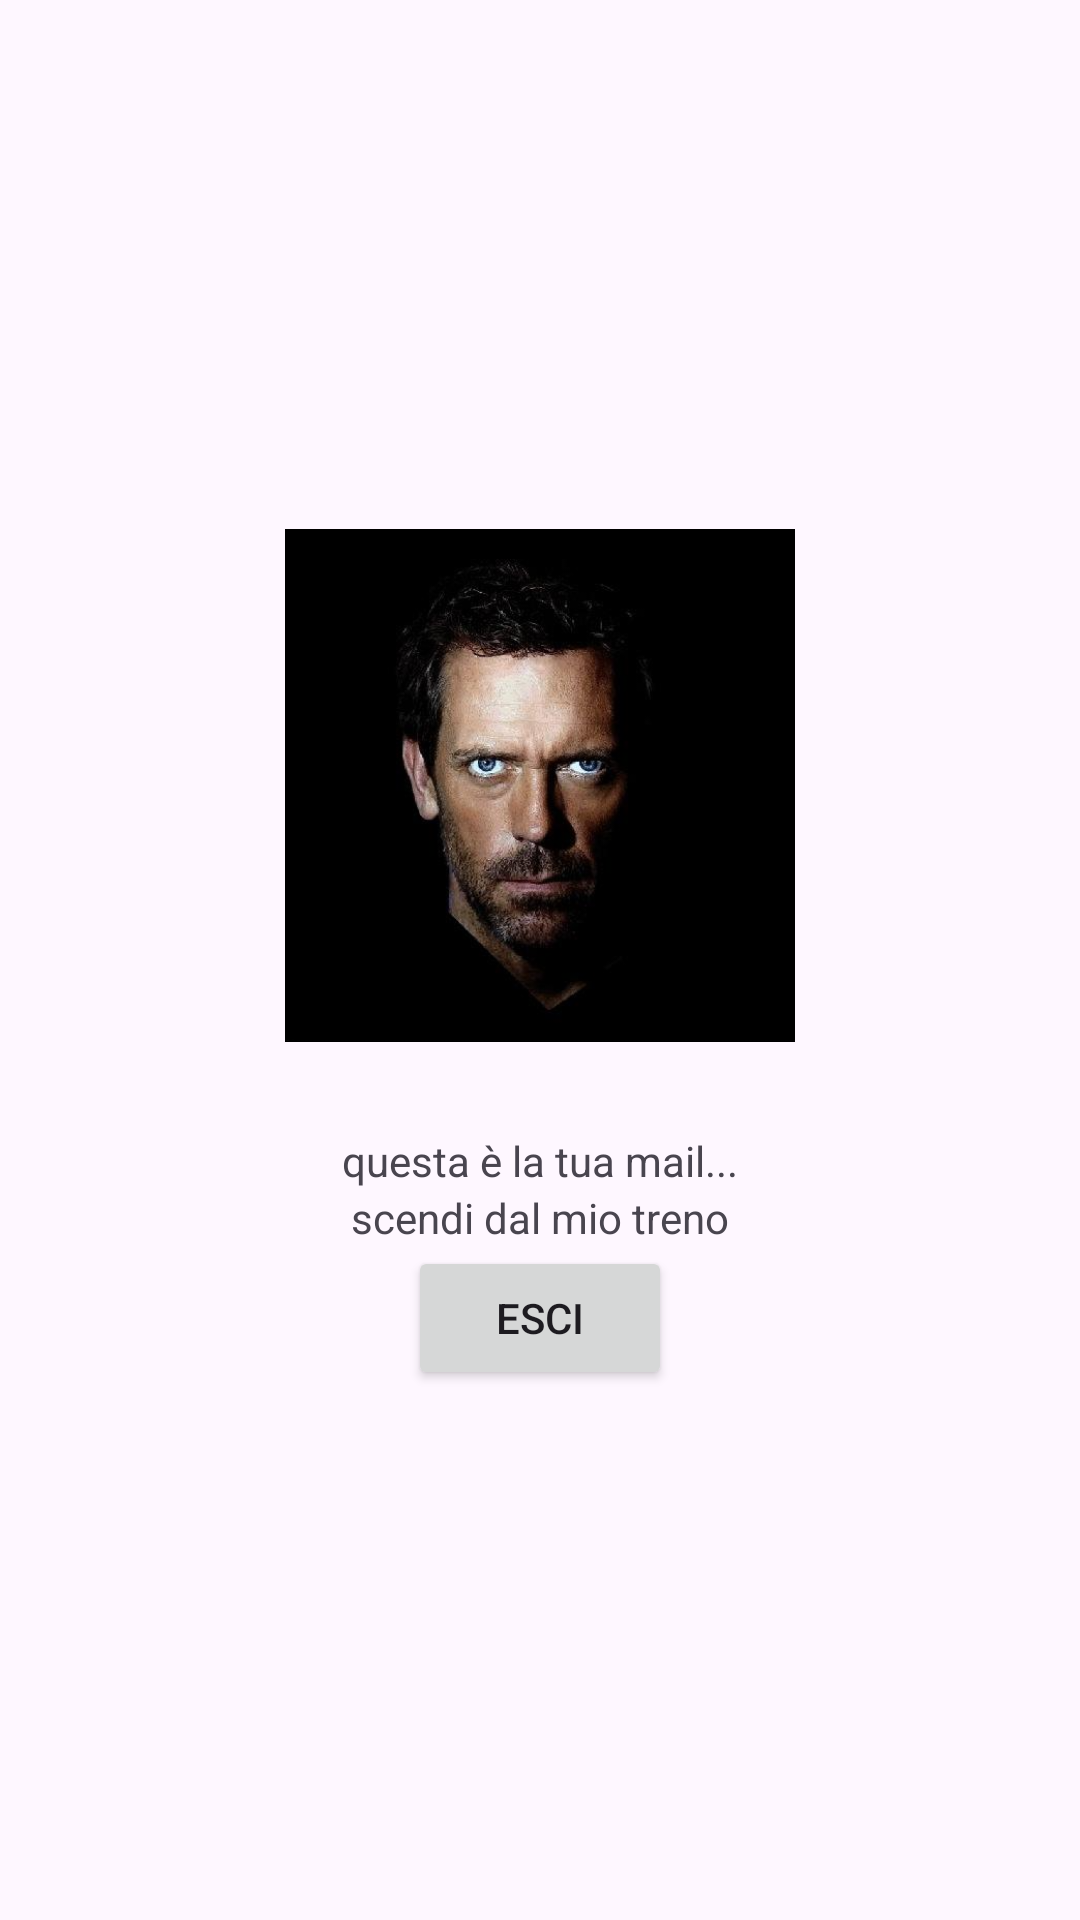

The Android layout XML behind this screen, and the referenced resources:
<!-- AndroidManifest.xml: application theme Theme.Material3.Light -->
<!-- res/layout/activity_main.xml -->
<?xml version="1.0" encoding="utf-8"?>
<LinearLayout xmlns:android="http://schemas.android.com/apk/res/android"
    xmlns:app="http://schemas.android.com/apk/res-auto"
    xmlns:tools="http://schemas.android.com/tools"
    android:id="@+id/main"
    android:layout_width="match_parent"
    android:layout_height="match_parent"
    android:orientation="vertical"
    android:gravity="center"
    tools:context=".MainActivity">

    <ImageView
        android:id="@+id/imageView"
        android:contentDescription="@string/descrizione_dr"
        android:layout_width="202dp"
        android:layout_height="201dp"
        android:paddingBottom="30dp"
        android:src="@drawable/drhous"
        tools:srcCompat="@drawable/drhous" />

    <TextView
        android:id="@+id/titolo"
        android:layout_width="wrap_content"
        android:layout_height="wrap_content"
        android:text="@string/tua_mail"/>

    <TextView
        android:id="@+id/dettagli_user"
        android:layout_width="wrap_content"
        android:layout_height="wrap_content"
        android:text="@string/la_mail"/>

    <Button
        android:id="@+id/logout"
        android:text="@string/logout"
        android:layout_width="wrap_content"
        android:layout_height="wrap_content"/>

</LinearLayout>
<!-- resources referenced by this layout -->
<resources>
  <!-- drawable drhous: png bitmap (drawable, 172835 bytes) -->
  <string name="descrizione_dr">dr. zio tram</string>
  <string name="la_mail">scendi dal mio treno</string>
  <string name="logout">esci</string>
  <string name="tua_mail">questa è la tua mail...</string>
</resources>
